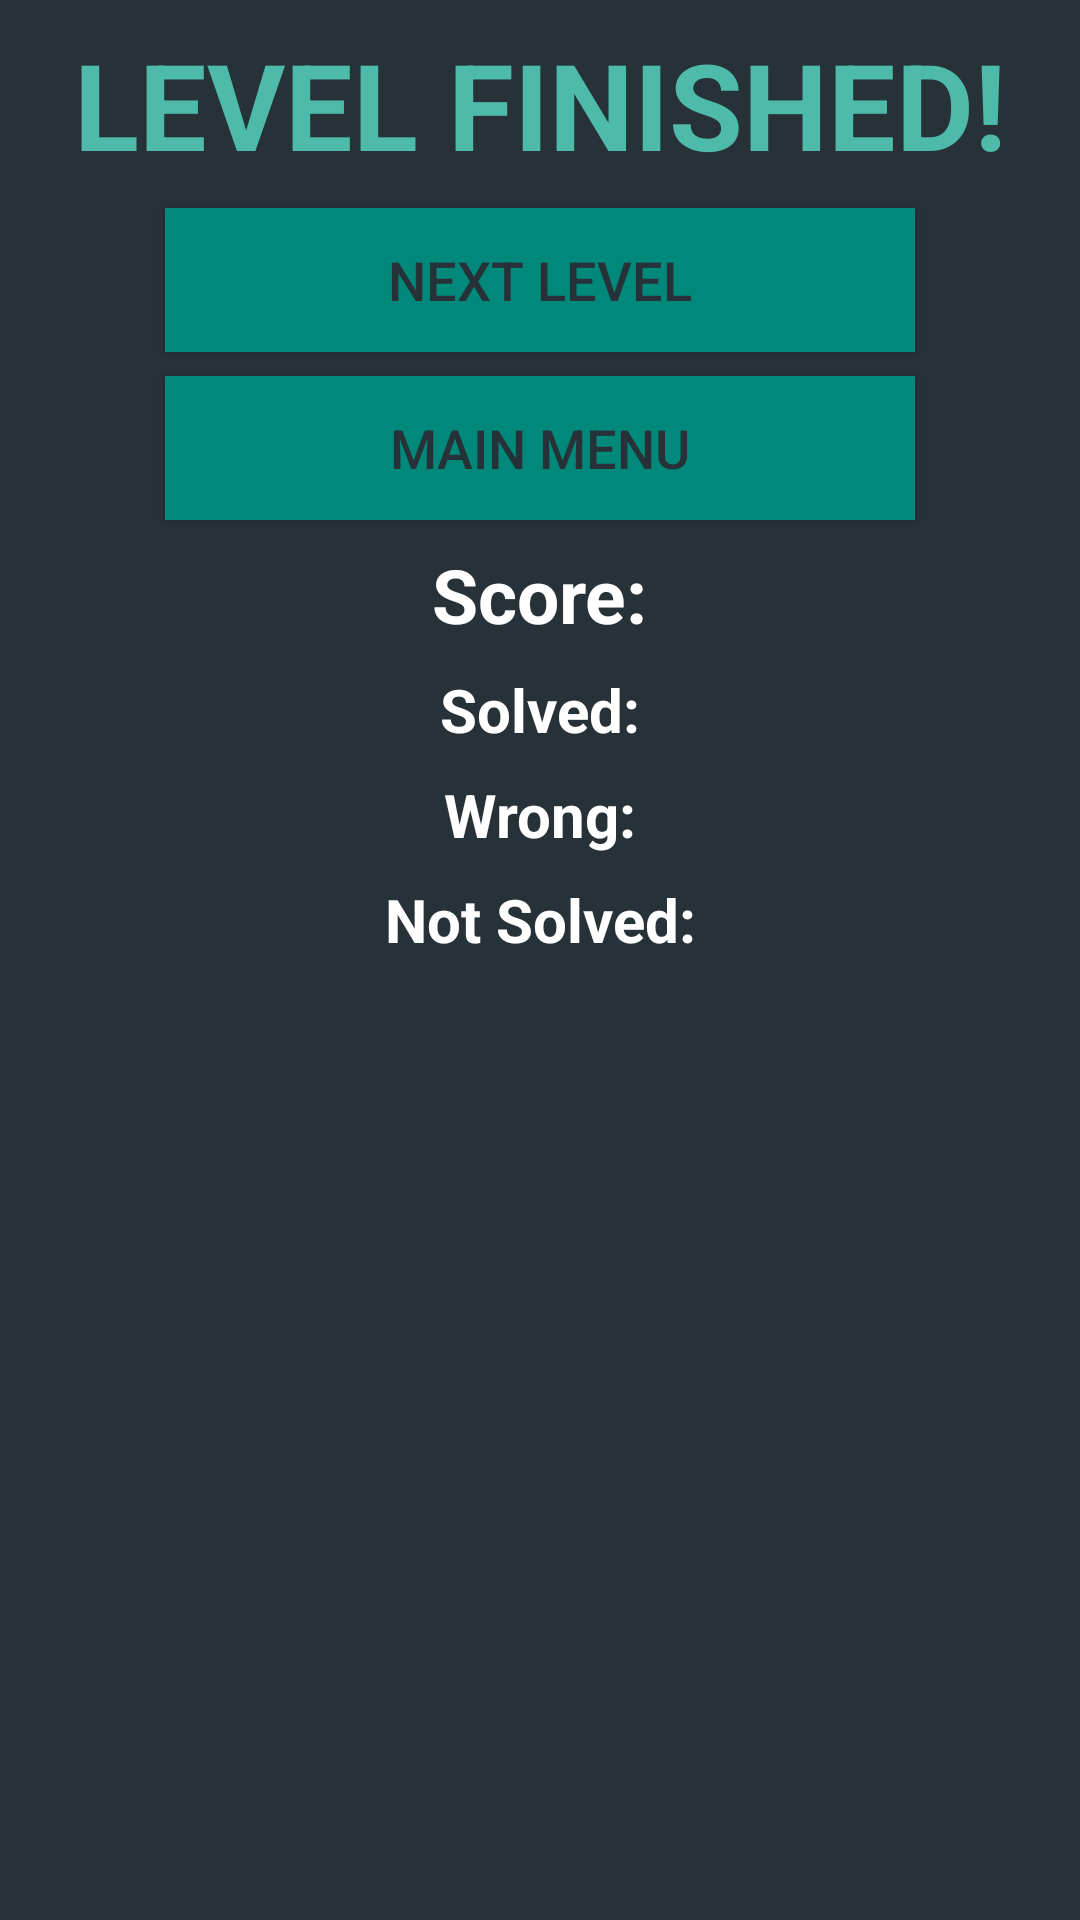

Produce the Android XML layout that renders to this screen, including the resource entries it uses.
<!-- AndroidManifest.xml: application theme AppTheme -->
<!-- res/layout/level_dialog.xml -->
<?xml version="1.0" encoding="utf-8"?>
<android.support.constraint.ConstraintLayout
    xmlns:android="http://schemas.android.com/apk/res/android"
    xmlns:app="http://schemas.android.com/apk/res-auto"
    xmlns:tools="http://schemas.android.com/tools"
    android:layout_width="match_parent"
    android:layout_height="match_parent">

    <TextView
        android:id="@+id/level_finished_text_view"
        android:layout_width="wrap_content"
        android:layout_height="wrap_content"
        android:layout_marginEnd="8dp"
        android:layout_marginLeft="8dp"
        android:layout_marginRight="8dp"
        android:layout_marginStart="8dp"
        android:layout_marginTop="8dp"
        android:text="@string/level_finished_text"
        android:textColor="@color/colorAccent"
        android:textSize="40sp"
        android:textStyle="bold"
        app:layout_constraintLeft_toLeftOf="parent"
        app:layout_constraintRight_toRightOf="parent"
        app:layout_constraintTop_toTopOf="parent" />

    <Button
        android:id="@+id/main_menu_button3"
        style="@style/Widget.AppCompat.Button.Colored"
        android:layout_width="250dp"
        android:layout_height="wrap_content"
        android:layout_marginEnd="8dp"
        android:layout_marginLeft="8dp"
        android:layout_marginRight="8dp"
        android:layout_marginStart="8dp"
        android:layout_marginTop="8dp"
        android:background="@color/colorPrimary"
        android:text="@string/main_menu_text"
        android:textColor="@color/colorBackground"
        android:textSize="18sp"
        app:layout_constraintLeft_toLeftOf="parent"
        app:layout_constraintRight_toRightOf="parent"
        app:layout_constraintTop_toBottomOf="@+id/next_level_button" />

    <TextView
        android:id="@+id/current_level_score"
        android:layout_width="wrap_content"
        android:layout_height="wrap_content"
        android:layout_marginBottom="8dp"
        android:layout_marginLeft="8dp"
        android:layout_marginRight="8dp"
        android:layout_marginTop="8dp"
        android:text="@string/score_text"
        android:textColor="@android:color/background_light"
        android:textSize="25sp"
        android:textStyle="bold"
        app:layout_constraintLeft_toLeftOf="parent"
        app:layout_constraintRight_toRightOf="parent"
        app:layout_constraintTop_toBottomOf="@+id/main_menu_button3" />

    <TextView
        android:id="@+id/solved"
        android:layout_width="wrap_content"
        android:layout_height="wrap_content"
        android:layout_margin="8dp"
        android:text="@string/solved_text"
        android:textColor="@android:color/background_light"
        android:textSize="20sp"
        android:textStyle="bold"
        app:layout_constraintLeft_toLeftOf="parent"
        app:layout_constraintRight_toRightOf="parent"
        app:layout_constraintTop_toBottomOf="@+id/current_level_score" />

    <TextView
        android:id="@+id/wrong"
        android:layout_width="wrap_content"
        android:layout_height="wrap_content"
        android:layout_margin="8dp"
        android:text="@string/wrong_text"
        android:textColor="@android:color/background_light"
        android:textSize="20sp"
        android:textStyle="bold"
        app:layout_constraintLeft_toLeftOf="parent"
        app:layout_constraintRight_toRightOf="parent"
        app:layout_constraintTop_toBottomOf="@+id/solved" />

    <TextView
        android:id="@+id/not_solved"
        android:layout_width="wrap_content"
        android:layout_height="wrap_content"
        android:layout_margin="8dp"
        android:text="@string/not_solved_text"
        android:textColor="@android:color/background_light"
        android:textSize="20sp"
        android:textStyle="bold"
        app:layout_constraintLeft_toLeftOf="parent"
        app:layout_constraintRight_toRightOf="parent"
        app:layout_constraintTop_toBottomOf="@+id/wrong" />

    <Button
        android:id="@+id/next_level_button"
        style="@style/Widget.AppCompat.Button.Colored"
        android:layout_width="250dp"
        android:layout_height="wrap_content"
        android:layout_marginEnd="8dp"
        android:layout_marginLeft="8dp"
        android:layout_marginRight="8dp"
        android:layout_marginStart="8dp"
        android:layout_marginTop="8dp"
        android:background="@color/colorPrimary"
        android:text="@string/next_level_text"
        android:textColor="@color/colorBackground"
        android:textSize="18sp"
        app:layout_constraintLeft_toLeftOf="parent"
        app:layout_constraintRight_toRightOf="parent"
        app:layout_constraintTop_toBottomOf="@+id/level_finished_text_view" />
</android.support.constraint.ConstraintLayout>
<!-- resources referenced by this layout -->
<resources>
  <color name="colorAccent">#4EbAAA</color>
  <color name="colorBackground">#263238</color>
  <color name="colorPrimary">#00897B</color>
  <string name="level_finished_text">LEVEL FINISHED!</string>
  <string name="main_menu_text">Main Menu</string>
  <string name="next_level_text">Next Level</string>
  <string name="not_solved_text">Not Solved:</string>
  <string name="score_text">Score:</string>
  <string name="solved_text">Solved:</string>
  <string name="wrong_text">Wrong:</string>
  <style name="AppTheme" parent="Theme.AppCompat.Light.DarkActionBar">
          
          <item name="colorPrimary">@color/colorPrimary</item>
          <item name="colorPrimaryDark">@color/colorPrimaryDark</item>
          <item name="colorAccent">@color/colorAccent</item>
          <item name="android:colorBackground">@color/colorBackground</item>
      </style>
  <color name="colorPrimaryDark">#005B4F</color>
</resources>
